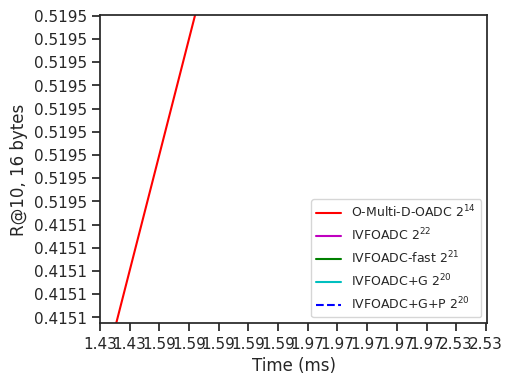

Write Python code to recreate this figure.
OIMI_R10_txt = '''
0.4151
0.5195
0.6372
0.7195
0.7956
0.8215
0.8392
0.8442
'''
OIMI_T_txt = '''
1.43
1.59
1.97
2.53
4.24
6.61
12.8
21.1
'''

IVF2M_R10_txt = '''
0.2917
0.3819
0.5262
0.6256
0.7438
0.7845
0.8108
0.8204
'''
IVF2M_T_txt = '''
0.31
0.33
0.44
0.55
1.05
1.56
2.96
4.22
'''

IVF4M_R10_txt = '''
0.3288
0.4297
0.5788
0.6716
0.7691
0.8010
0.8243
0.8313
'''
IVF4M_T_txt = '''
0.35
0.43
0.71
1.10
2.70
4.27
8.36
13.1
'''

IVFG_R10_txt = '''
0.2613
0.3416
0.4772
0.5900
0.7380
0.7858
0.8324
0.8485
'''
IVFG_T_txt = '''
0.29
0.33
0.44
0.57
1.12
1.69
3.10
4.41
'''

IVFGP_R10_txt = '''
0.3216
0.4196
0.5743
0.6778
0.7895
0.8250
0.8492
0.8582
'''
IVFGP_T_txt = '''
0.30
0.33
0.47
0.64
1.25
1.94
3.44
4.72
'''

from matplotlib.backends.backend_pdf import PdfPages
import matplotlib.pyplot as plt
import numpy
import re
import seaborn as sns
sns.set(style='ticks', palette='Set2')
sns.despine()

dataset = "SIFT"
if dataset == "SIFT":
    OIMI_R10 = re.findall(r"[0-9.]+", OIMI_R10_txt)
    OIMI_T = re.findall(r"[0-9.]+", OIMI_T_txt)

    IVF2M_R10 = re.findall(r"[0-9.]+", IVF2M_R10_txt)
    IVF2M_T = re.findall(r"[0-9.]+", IVF2M_T_txt)

    IVF4M_R10 = re.findall(r"[0-9.]+", IVF4M_R10_txt)
    IVF4M_T = re.findall(r"[0-9.]+", IVF4M_T_txt)

    IVFG_R10 = re.findall(r"[0-9.]+", IVFG_R10_txt)
    IVFG_T = re.findall(r"[0-9.]+", IVFG_T_txt)

    IVFGP_R10 = re.findall(r"[0-9.]+", IVFGP_R10_txt)
    IVFGP_T = re.findall(r"[0-9.]+", IVFGP_T_txt)

    plt.figure(figsize=[5,4])
    lineOIMI, = plt.plot(OIMI_T, OIMI_R10, 'r', label = 'O-Multi-D-OADC $2^{14}$')
    lineIVF2M, = plt.plot(IVF4M_T, IVF4M_R10, '-m', label = 'IVFOADC $2^{22}$')
    lineIVF4M, = plt.plot(IVF2M_T, IVF2M_R10, '-g', label = 'IVFOADC-fast $2^{21}$')
    lineIVFG, = plt.plot(IVFG_T, IVFG_R10, '-c', label = 'IVFOADC+G $2^{20}$')
    lineIVFGP, = plt.plot(IVFGP_T, IVFGP_R10, '--b', label = 'IVFOADC+G+P $2^{20}$')

    plt.xticks(numpy.arange(0.2, 2.91, 0.2))
    plt.yticks(numpy.arange(0.28, 0.841, 0.04))

    plt.axis([0.2, 2.81, 0.31, 0.841])
    plt.xlabel('Time (ms)', fontsize=12)
    plt.ylabel('R@10, 16 bytes', fontsize=12)
    plt.legend(frameon = True, fontsize=9, loc=4)

    pp = PdfPages('recallR10_PQ16_sift.pdf')
    pp.savefig(bbox_inches='tight')
    pp.close()
